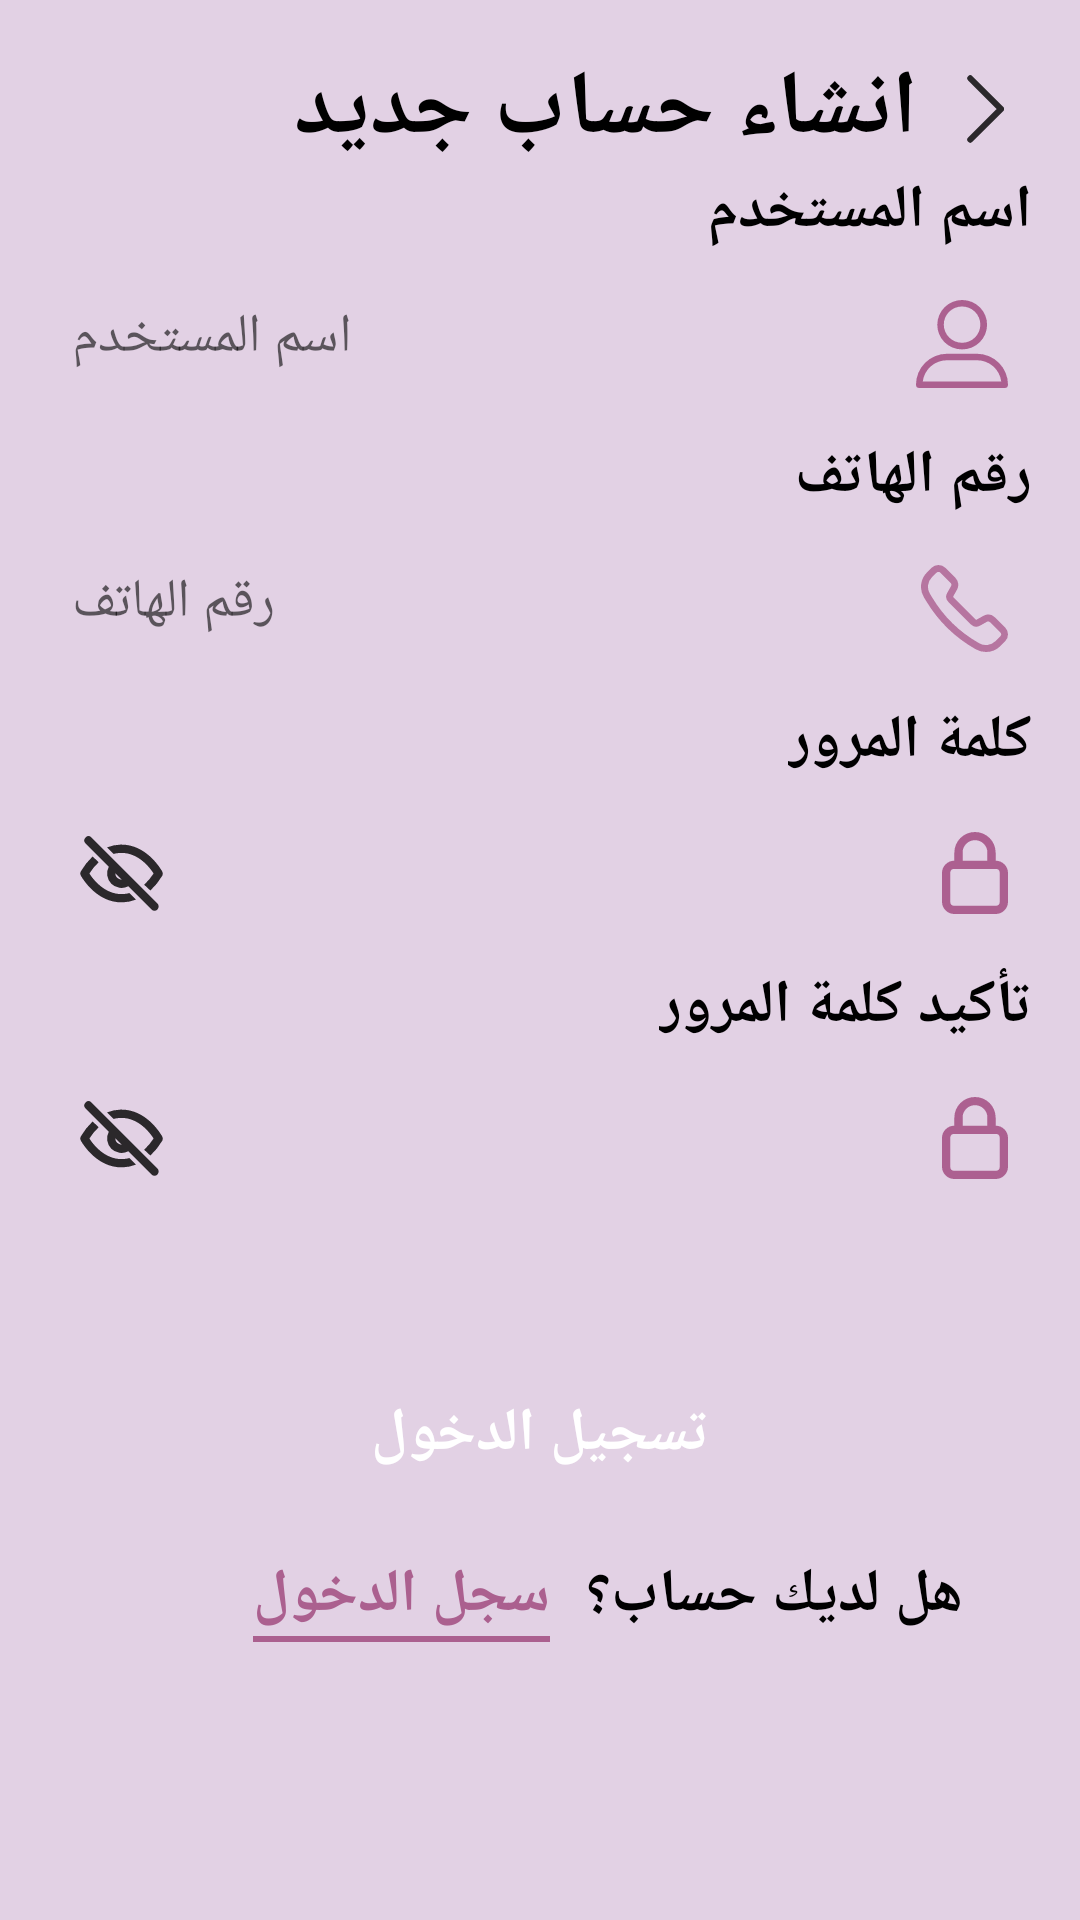

Here is an Android app screen rendered from its layout file. Give the layout XML and the strings, colors and styles it references.
<!-- AndroidManifest.xml: application theme Theme.Final_project -->
<!-- res/layout/activity_regester.xml -->
<?xml version="1.0" encoding="utf-8"?>
<androidx.constraintlayout.widget.ConstraintLayout xmlns:android="http://schemas.android.com/apk/res/android"
    xmlns:app="http://schemas.android.com/apk/res-auto"
    xmlns:tools="http://schemas.android.com/tools"
    android:layout_width="match_parent"
    android:layout_height="match_parent"
    tools:context=".RegesterActivity"
    android:background="#E2D1E4">


    <TextView
        android:id="@+id/tv_title"
        android:layout_width="wrap_content"
        android:layout_height="wrap_content"
        android:layout_marginTop="16dp"
        android:drawableEnd="@drawable/sahem"
        android:text="@string/regester"
        android:textColor="@color/black"
        android:textSize="30sp"
        android:textStyle="bold"
        android:drawablePadding="16dp"
        app:layout_constraintEnd_toEndOf="parent"
        app:layout_constraintHorizontal_bias="0.794"
        app:layout_constraintStart_toStartOf="parent"
        app:layout_constraintTop_toTopOf="parent" />

    <TextView
        android:id="@+id/tv_name"
        android:layout_width="wrap_content"
        android:layout_height="wrap_content"
        android:layout_marginEnd="16dp"
        android:text="@string/userName"
        android:textColor="@color/black"
        android:textSize="20sp"
        android:textStyle="bold"
        app:layout_constraintEnd_toEndOf="parent"

        app:layout_constraintTop_toBottomOf="@+id/tv_title" />

    <EditText
        android:id="@+id/ed_name"
        android:layout_width="match_parent"
        android:layout_height="45dp"
        android:layout_marginStart="16dp"
        android:layout_marginTop="8dp"
        android:layout_marginEnd="16dp"
        android:background="@drawable/back"
        android:drawableEnd="@drawable/p6"
        android:drawablePadding="8dp"
        android:hint="@string/userName"
        android:inputType="text"
        android:padding="8dp"
        android:gravity="end"
        app:layout_constraintEnd_toEndOf="parent"
        app:layout_constraintStart_toStartOf="parent"
        app:layout_constraintTop_toBottomOf="@id/tv_name" />

    <TextView
        android:id="@+id/tv_phone"
        android:layout_width="wrap_content"
        android:layout_height="wrap_content"
        android:layout_marginTop="8dp"
        android:layout_marginEnd="16dp"
        android:text="@string/phone"
        android:textColor="@color/black"
        android:textSize="20sp"
        android:textStyle="bold"
        app:layout_constraintEnd_toEndOf="parent"
        app:layout_constraintTop_toBottomOf="@id/ed_name" />

    <EditText
        android:id="@+id/ed_phone"
        android:layout_width="match_parent"
        android:layout_height="45dp"
        android:layout_marginStart="16dp"
        android:layout_marginTop="8dp"
        android:layout_marginEnd="16dp"
        android:gravity="end"

        android:background="@drawable/back"
        android:drawableEnd="@drawable/phone"
        android:drawablePadding="8dp"
        android:hint="@string/phone"
        android:inputType="number"
        android:padding="8dp"
        app:layout_constraintEnd_toEndOf="parent"
        app:layout_constraintStart_toStartOf="parent"
        app:layout_constraintTop_toBottomOf="@id/tv_phone" />


    <TextView
        android:id="@+id/tv_pass"
        android:layout_width="wrap_content"
        android:layout_height="wrap_content"
        android:layout_marginTop="8dp"
        android:layout_marginEnd="16dp"
        android:text="@string/pass"
        android:textColor="@color/black"
        android:textSize="20sp"
        android:textStyle="bold"
        app:layout_constraintEnd_toEndOf="parent"
        app:layout_constraintTop_toBottomOf="@id/ed_phone" />

    <EditText
        android:id="@+id/ed_pass"
        android:layout_width="match_parent"
        android:layout_height="45dp"
        android:layout_marginStart="16dp"
        android:layout_marginTop="8dp"
        android:layout_marginEnd="16dp"
        android:background="@drawable/back"
        android:drawableStart="@drawable/p7"
        android:drawableEnd="@drawable/p5"
        android:drawablePadding="8dp"
        android:gravity="end"
        android:hint="@string/pass"
        android:inputType="textPassword"
        android:padding="8dp"
        app:layout_constraintEnd_toEndOf="parent"
        app:layout_constraintStart_toStartOf="parent"
        app:layout_constraintTop_toBottomOf="@id/tv_pass" />


    <TextView
        android:id="@+id/tv_reset_pass"
        android:layout_width="wrap_content"
        android:layout_height="wrap_content"
        android:layout_marginTop="8dp"
        android:layout_marginEnd="16dp"
        android:text="@string/reset_pass"
        android:textColor="@color/black"
        android:textSize="20sp"
        android:textStyle="bold"
        app:layout_constraintEnd_toEndOf="parent"
        app:layout_constraintTop_toBottomOf="@id/ed_pass" />

    <EditText
        android:id="@+id/ed_reset_pass"
        android:layout_width="match_parent"
        android:layout_height="45dp"
        android:layout_marginStart="16dp"
        android:layout_marginTop="8dp"
        android:layout_marginEnd="16dp"
        android:background="@drawable/back"
        android:drawableStart="@drawable/p7"
        android:drawableEnd="@drawable/p5"
        android:drawablePadding="8dp"
        android:gravity="end"
        android:hint="@string/reset_pass"
        android:inputType="textPassword"
        android:padding="8dp"
        app:layout_constraintEnd_toEndOf="parent"
        app:layout_constraintStart_toStartOf="parent"
        app:layout_constraintTop_toBottomOf="@id/tv_reset_pass" />


    <androidx.appcompat.widget.AppCompatButton
        android:id="@+id/btn_regester"
        android:layout_width="match_parent"
        android:layout_height="wrap_content"
        android:layout_marginStart="27dp"
        android:layout_marginTop="52dp"
        android:layout_marginEnd="27dp"
        android:background="@drawable/btn_shape"
        android:text="@string/login"
        android:textColor="@color/white"
        android:textSize="20sp"
        android:textStyle="bold"
        app:layout_constraintEnd_toEndOf="parent"
        app:layout_constraintHorizontal_bias="0.0"
        app:layout_constraintStart_toStartOf="parent"
        app:layout_constraintTop_toBottomOf="@id/ed_reset_pass" />

    <TextView
        android:id="@+id/tv_regester"
        android:layout_width="wrap_content"
        android:layout_height="wrap_content"
        android:layout_marginTop="16dp"
        android:layout_marginEnd="12dp"
        android:text="@string/tv_login_1"
        android:textColor="@color/black"
        android:textSize="20sp"

        android:textStyle="bold"
        app:layout_constraintEnd_toEndOf="@id/btn_regester"
        app:layout_constraintTop_toBottomOf="@id/btn_regester" />

    <TextView
        android:id="@+id/tv_regester_2"
        android:layout_width="wrap_content"
        android:layout_height="wrap_content"
        android:layout_marginTop="16dp"
        android:layout_marginEnd="12dp"
        android:text="@string/tv_login_2"
        android:textColor="@color/btn_color"
        android:textSize="20sp"
        android:textStyle="bold"
        app:layout_constraintEnd_toStartOf="@id/tv_regester"
        app:layout_constraintTop_toBottomOf="@id/btn_regester" />

    <View
        android:layout_width="0dp"
        android:layout_height="2dp"
        android:background="@color/btn_color"
        app:layout_constraintEnd_toEndOf="@id/tv_regester_2"
        app:layout_constraintHorizontal_bias="1.0"
        app:layout_constraintStart_toStartOf="@id/tv_regester_2"
        app:layout_constraintTop_toBottomOf="@id/tv_regester_2" />
</androidx.constraintlayout.widget.ConstraintLayout>
<!-- resources referenced by this layout -->
<resources>
  <color name="black">#FF000000</color>
  <color name="btn_color">#FFAB608F</color>
  <color name="white">#FFFFFFFF</color>
  <!-- drawable p5 (drawable) -->
  <vector xmlns:android="http://schemas.android.com/apk/res/android"
      android:width="21.958dp"
      android:height="27.448dp"
      android:viewportWidth="21.958"
      android:viewportHeight="27.448">
    <path
        android:pathData="M17.841,9.607L17.841,6.862a6.862,6.862 0,1 0,-13.724 0v2.745A4.117,4.117 0,0 0,0 13.724L0,23.33a4.117,4.117 0,0 0,4.117 4.117L17.841,27.447a4.117,4.117 0,0 0,4.117 -4.117L21.958,13.724A4.117,4.117 0,0 0,17.841 9.607ZM6.862,6.862a4.117,4.117 0,0 1,8.234 0v2.745L6.862,9.607ZM19.213,23.33A1.372,1.372 0,0 1,17.841 24.7L4.117,24.7A1.372,1.372 0,0 1,2.745 23.33L2.745,13.724a1.372,1.372 0,0 1,1.372 -1.372L17.841,12.352a1.372,1.372 0,0 1,1.372 1.372Z"
        android:fillColor="#ac6090"/>
  </vector>
  <!-- drawable p6 (drawable) -->
  <vector xmlns:android="http://schemas.android.com/apk/res/android"
      android:width="30.554dp"
      android:height="29.429dp"
      android:viewportWidth="30.554"
      android:viewportHeight="29.429">
    <path
        android:pathData="M15.232,16.525a8.263,8.263 0,1 0,-8.154 -8.285A8.2,8.2 0,0 0,15.232 16.525ZM15.232,2.173a6.067,6.067 0,1 1,-6 6.112A6.036,6.036 0,0 1,15.232 2.173ZM1.075,29.429h28.4a1.1,1.1 0,0 0,1.075 -1.087A10.342,10.342 0,0 0,20.295 17.974L10.259,17.974A10.342,10.342 0,0 0,0 28.342,1.1 1.1,0 0,0 1.075,29.429ZM10.259,20.148L20.295,20.148a8.109,8.109 0,0 1,8.019 7.108L2.24,27.256a8.109,8.109 0,0 1,8.019 -7.108Z"
        android:fillColor="#ac6090"/>
  </vector>
  <!-- drawable sahem (drawable) -->
  <vector android:alpha="0.81" android:height="23.227dp"
      android:viewportHeight="23.227" android:viewportWidth="12.614"
      android:width="12.614dp" xmlns:android="http://schemas.android.com/apk/res/android">
      <path android:fillColor="#00000000"
          android:pathData="M1.414,21.813 L11.614,11.613 1.414,1.413"
          android:strokeColor="#000" android:strokeLineCap="round"
          android:strokeLineJoin="round" android:strokeWidth="2"/>
  </vector>
  <string name="login">تسجيل الدخول</string>
  <string name="pass">كلمة المرور</string>
  <string name="phone">رقم الهاتف</string>
  <string name="regester">انشاء حساب جديد</string>
  <string name="reset_pass">تأكيد كلمة المرور</string>
  <string name="tv_login_1">هل لديك حساب؟</string>
  <string name="tv_login_2">سجل الدخول</string>
  <string name="userName">اسم المستخدم</string>
  <style name="Theme.Final_project" parent="Theme.MaterialComponents.Light.NoActionBar">
          
          <item name="colorPrimary">@color/purple_500</item>
          <item name="colorPrimaryVariant">@color/purple_700</item>
          <item name="colorOnPrimary">@color/white</item>
          
          <item name="colorSecondary">@color/teal_200</item>
          <item name="colorSecondaryVariant">@color/teal_700</item>
          <item name="colorOnSecondary">@color/black</item>
          
          <item name="android:statusBarColor">?attr/colorPrimaryVariant</item>
          
      </style>
  <color name="purple_500">#FF6200EE</color>
  <color name="purple_700">#FF3700B3</color>
  <color name="teal_200">#F1E71D</color>
  <color name="teal_700">#FF018786</color>
</resources>
